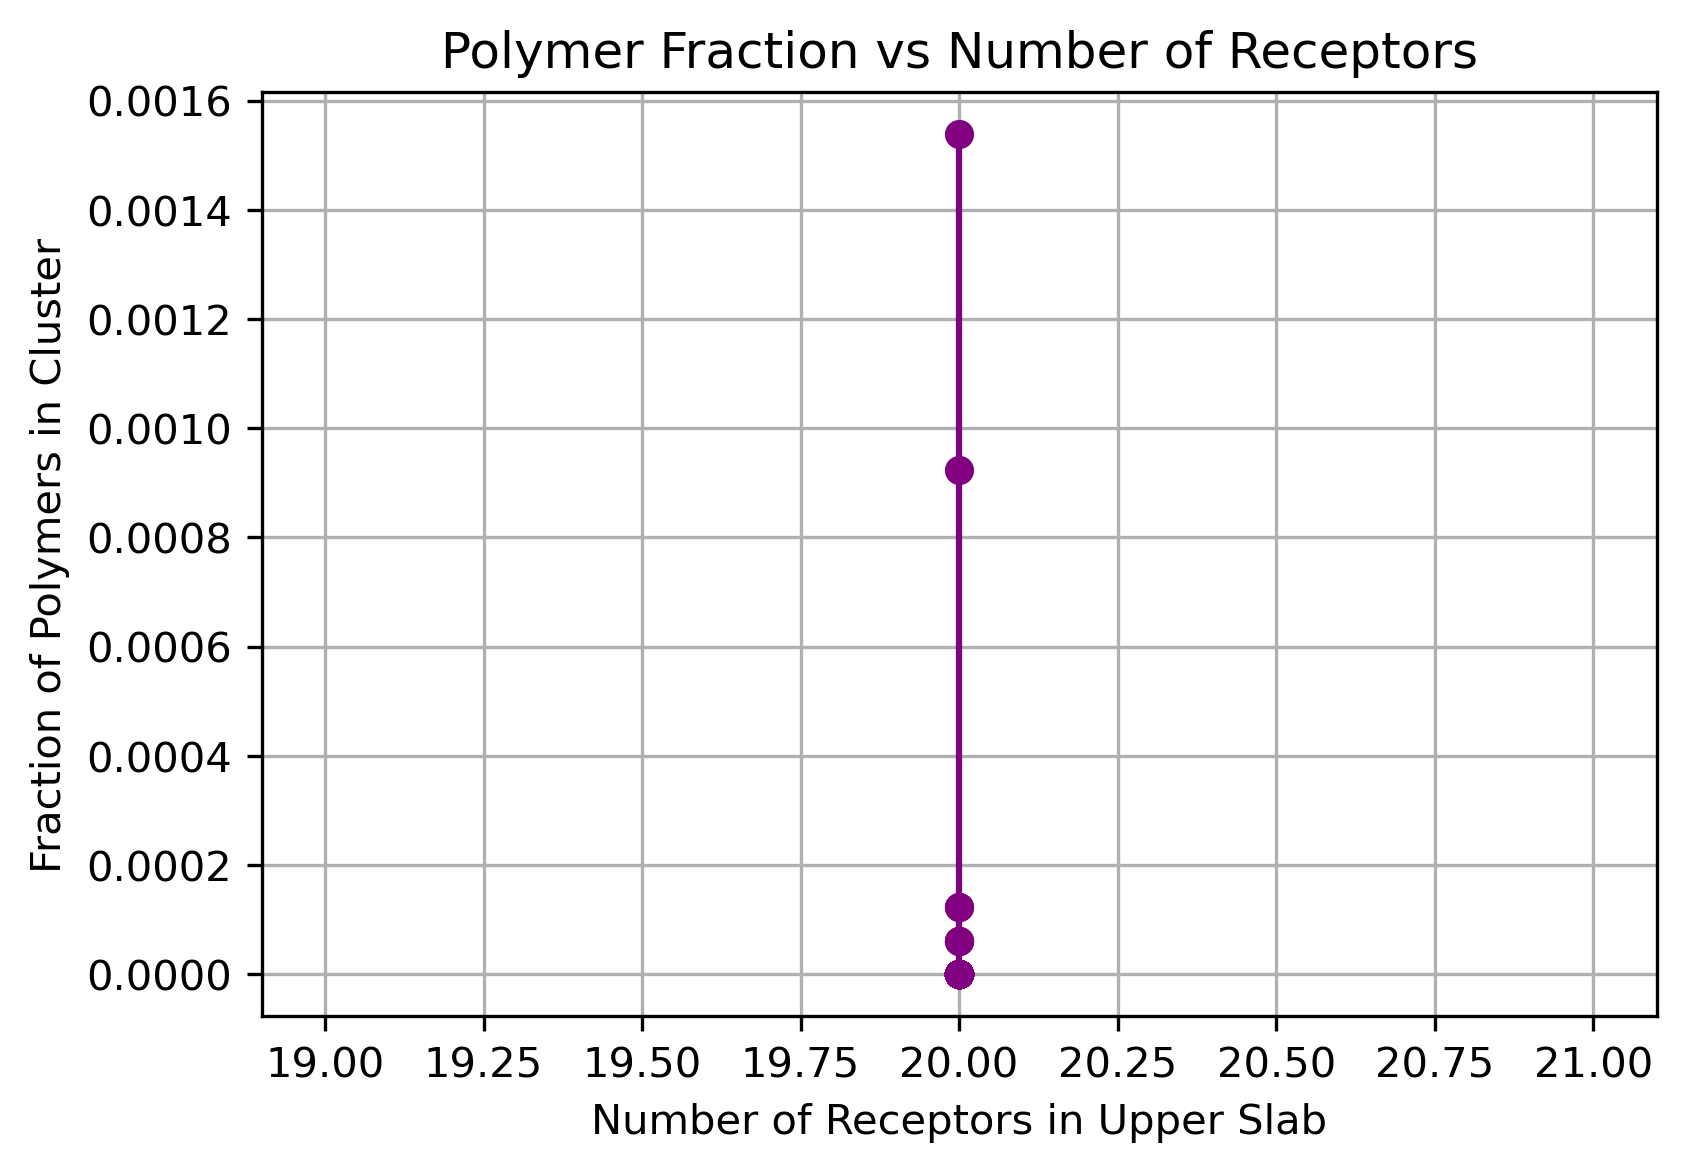

The file beside this chart, header and first rows:
Frame, Num_Receptors, LargestClusterSize, Fraction
0, 20, 16, 0.8
1, 20, 11, 0.55
2, 20, 1, 0.05
3, 20, 1, 0.05
4, 20, 2, 0.1
5, 20, 1, 0.05
6, 20, 1, 0.05
7, 20, 2, 0.1
8, 20, 2, 0.1
9, 20, 2, 0.1
10, 20, 2, 0.1
11, 20, 1, 0.05
12, 20, 1, 0.05
13, 20, 2, 0.1
14, 20, 1, 0.05
15, 20, 2, 0.1
16, 20, 2, 0.1
17, 20, 1, 0.05
18, 20, 2, 0.1
19, 20, 1, 0.05
20, 20, 2, 0.1
21, 20, 2, 0.1
22, 20, 2, 0.1
23, 20, 2, 0.1
24, 20, 1, 0.05
25, 20, 2, 0.1
26, 20, 2, 0.1
27, 20, 2, 0.1
28, 20, 2, 0.1
29, 20, 2, 0.1
30, 20, 2, 0.1
31, 20, 2, 0.1
32, 20, 2, 0.1
33, 20, 2, 0.1
34, 20, 2, 0.1
35, 20, 1, 0.05
36, 20, 1, 0.05
37, 20, 2, 0.1
38, 20, 2, 0.1
39, 20, 1, 0.05
40, 20, 1, 0.05
41, 20, 1, 0.05
42, 20, 2, 0.1
43, 20, 2, 0.1
44, 20, 2, 0.1
45, 20, 1, 0.05
46, 20, 1, 0.05
47, 20, 2, 0.1
48, 20, 1, 0.05
49, 20, 1, 0.05
50, 20, 2, 0.1
51, 20, 2, 0.1
52, 20, 1, 0.05
53, 20, 1, 0.05
54, 20, 1, 0.05
55, 20, 1, 0.05
56, 20, 1, 0.05
57, 20, 1, 0.05
58, 20, 1, 0.05
59, 20, 1, 0.05
... 340 more rows
